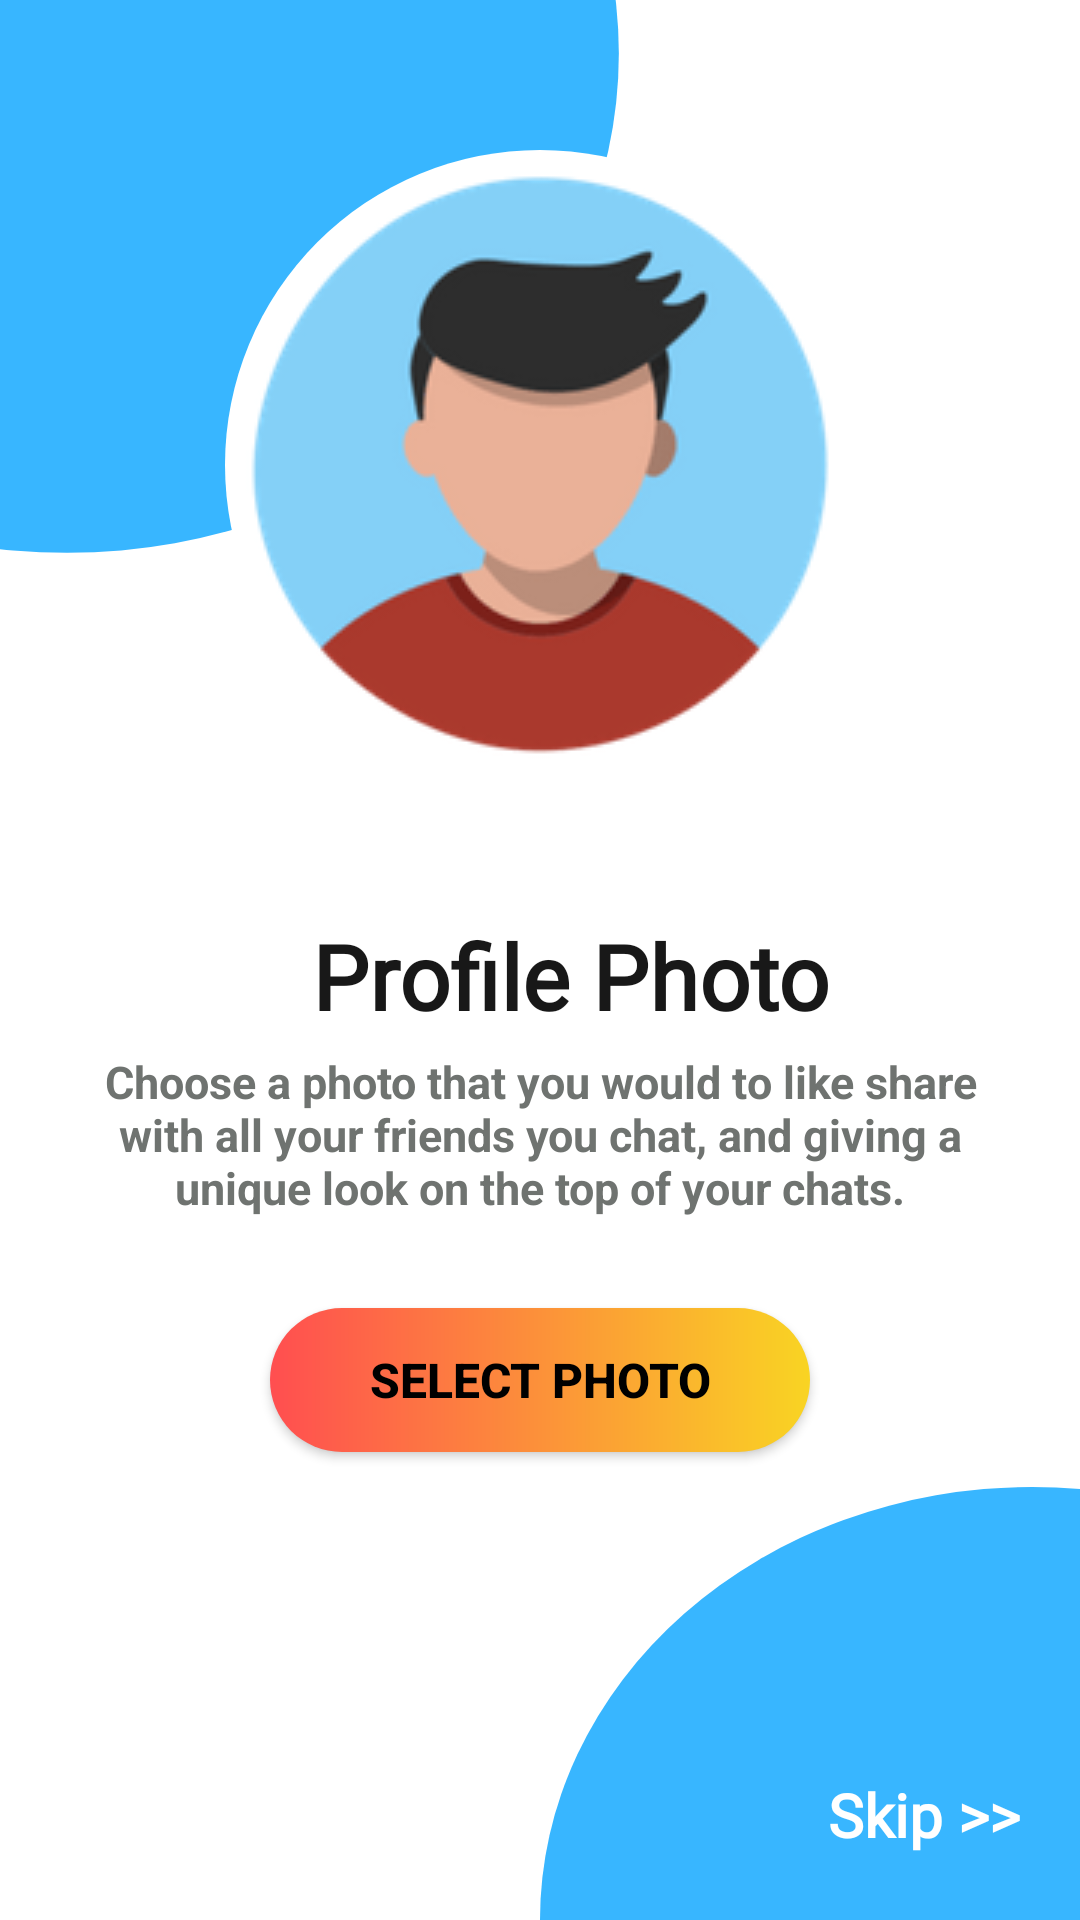

Reconstruct the res/layout file that produces this screen, plus the resources it refers to.
<!-- AndroidManifest.xml: application theme Theme.Nxtone -->
<!-- res/layout/activity_prophotoselector.xml -->
<?xml version="1.0" encoding="utf-8"?>
<ScrollView xmlns:android="http://schemas.android.com/apk/res/android"
    xmlns:app="http://schemas.android.com/apk/res-auto"
    xmlns:tools="http://schemas.android.com/tools"
    android:layout_width="match_parent"
    android:layout_height="match_parent"
    tools:context=".prophotoselector"
    android:background="@drawable/prophoto"
    android:fillViewport="true"

    >

    <androidx.constraintlayout.widget.ConstraintLayout
        android:layout_width="match_parent"
        android:layout_height="match_parent"
        >

    <LinearLayout
        android:id="@+id/mylin"
        android:background="@drawable/cardradii"
        android:layout_width="wrap_content"
        android:layout_height="wrap_content"
        android:layout_marginTop="50dp"
        android:orientation="vertical"
        app:layout_constraintEnd_toEndOf="parent"
        app:layout_constraintStart_toStartOf="parent"
        app:layout_constraintTop_toTopOf="parent">

        <ImageView
            android:layout_margin="5dp"
            android:id="@+id/photo"
            android:layout_width="match_parent"
            android:layout_height="match_parent"
            android:src="@drawable/avatar"
            />


    </LinearLayout>



        <com.google.android.material.textview.MaterialTextView
            android:id="@+id/tdz"
            android:layout_width="0dp"
            android:layout_height="wrap_content"
            android:layout_marginTop="45dp"
            android:fontFamily="@font/fredoka_one"
            android:gravity="center"
            android:paddingStart="20dp"
            android:text="Profile Photo"
            android:textColor="#181818"
            android:textSize="30sp"
            android:textStyle="bold"
            app:layout_constraintEnd_toEndOf="parent"
            app:layout_constraintStart_toStartOf="parent"
            app:layout_constraintTop_toBottomOf="@+id/mylin" />


        <com.google.android.material.textview.MaterialTextView
            android:id="@+id/tdxx"
            android:layout_width="wrap_content"
            android:layout_height="wrap_content"
            android:layout_marginTop="5dp"
            android:gravity="center"
            android:paddingStart="20dp"
            android:paddingLeft="20dp"
            android:paddingRight="20dp"
            android:text="@string/prophoto"
            android:textColor="#6f7370"
            android:textSize="15sp"
            android:textStyle="bold"
            app:layout_constraintEnd_toEndOf="parent"
            app:layout_constraintStart_toStartOf="parent"
            app:layout_constraintTop_toBottomOf="@+id/tdz" />


        <androidx.appcompat.widget.AppCompatButton
            android:id="@+id/proceed"
            android:layout_width="180dp"
            android:layout_height="wrap_content"
            android:layout_gravity="center"
            android:layout_marginTop="30dp"
            android:background="@drawable/newbgcolor"
            android:text="Proceed"
            android:textColor="@color/black"
            android:textSize="16sp"
            android:visibility="invisible"
            android:textStyle="bold"
            app:cornerRadius="40dp"
            app:layout_constraintEnd_toEndOf="parent"
            app:layout_constraintStart_toStartOf="parent"
            app:layout_constraintTop_toBottomOf="@+id/tdxx" />

    <androidx.appcompat.widget.AppCompatButton
        android:id="@+id/selectphoto"
        android:layout_width="180dp"
        android:layout_height="wrap_content"
        android:layout_gravity="center"
        android:layout_marginTop="30dp"
        android:background="@drawable/newbgcolor"
        android:text="Select Photo"
        android:textColor="@color/black"
        android:textSize="16sp"
        android:textStyle="bold"
        app:cornerRadius="40dp"
        app:layout_constraintEnd_toEndOf="parent"
        app:layout_constraintStart_toStartOf="parent"
        app:layout_constraintTop_toBottomOf="@+id/tdxx" />

        <androidx.appcompat.widget.AppCompatButton
            android:id="@+id/changephoto"
            android:layout_width="180dp"
            android:layout_height="wrap_content"
            android:layout_gravity="center"
            android:layout_marginTop="10dp"
            android:background="@drawable/newbgcolor"
            android:text="Change Photo"
            android:visibility="invisible"
            android:textColor="@color/black"
            android:textSize="16sp"
            android:textStyle="bold"
            app:cornerRadius="40dp"
            app:layout_constraintEnd_toEndOf="parent"
            app:layout_constraintStart_toStartOf="parent"
            app:layout_constraintTop_toBottomOf="@+id/proceed" />






        <LinearLayout
        android:id="@+id/photolin"
        android:layout_width="match_parent"
        android:layout_height="wrap_content"
        android:layout_marginBottom="10dp"
        android:orientation="vertical"
        app:layout_constraintBottom_toBottomOf="parent"
        app:layout_constraintEnd_toEndOf="parent"
        app:layout_constraintStart_toStartOf="parent">


            <com.google.android.material.textview.MaterialTextView
            android:id="@+id/tx"
            android:layout_width="wrap_content"
            android:layout_height="50dp"
            android:layout_gravity="end"
            android:fontFamily="@font/acme"
            android:gravity="center"
            android:paddingStart="20dp"
            android:paddingLeft="20dp"
            android:paddingRight="20dp"
            android:text="Skip >>"
            android:clickable="true"
            android:textColor="#FFFFFF"
            android:textSize="20sp"
            android:textStyle="bold" />
        </LinearLayout>

    </androidx.constraintlayout.widget.ConstraintLayout>


</ScrollView>
<!-- resources referenced by this layout -->
<resources>
  <color name="black">#FF000000</color>
  <!-- drawable avatar: png bitmap (drawable, 8533 bytes) -->
  <!-- drawable cardradii (drawable) -->
  <?xml version="1.0" encoding="utf-8"?>
  <shape xmlns:android="http://schemas.android.com/apk/res/android">
      <corners
          android:radius="200dp"></corners>
      <solid android:color="@color/white">
  
      </solid>
  
  </shape>
  <!-- drawable newbgcolor (drawable) -->
  <?xml version="1.0" encoding="utf-8"?>
  <shape xmlns:android="http://schemas.android.com/apk/res/android">
  
      <gradient
          android:startColor="#FF4E50"
          android:endColor="#F9D423"
          ></gradient>
      <corners
          android:radius="40dp"></corners>
  </shape>
  <!-- drawable prophoto: png bitmap (drawable, 22534 bytes) -->
  <string name="prophoto">Choose a photo that you would to like share with all your friends you chat, and giving a unique look on the top of your chats.</string>
  <style name="Theme.Nxtone" parent="Theme.MaterialComponents.DayNight.DarkActionBar">
          
          <item name="colorPrimary">@color/purple_500</item>
          <item name="colorPrimaryVariant">@color/purple_700</item>
          <item name="colorOnPrimary">@color/white</item>
          
          <item name="colorSecondary">@color/teal_200</item>
          <item name="colorSecondaryVariant">@color/teal_700</item>
          <item name="colorOnSecondary">@color/black</item>
          
          <item name="android:statusBarColor" tools:targetApi="l">?attr/colorPrimaryVariant</item>
          
  
      </style>
  <color name="white">#FFFFFFFF</color>
  <color name="purple_500">#FF6200EE</color>
  <color name="purple_700">#FF3700B3</color>
  <color name="teal_200">#FF03DAC5</color>
  <color name="teal_700">#FF018786</color>
</resources>
